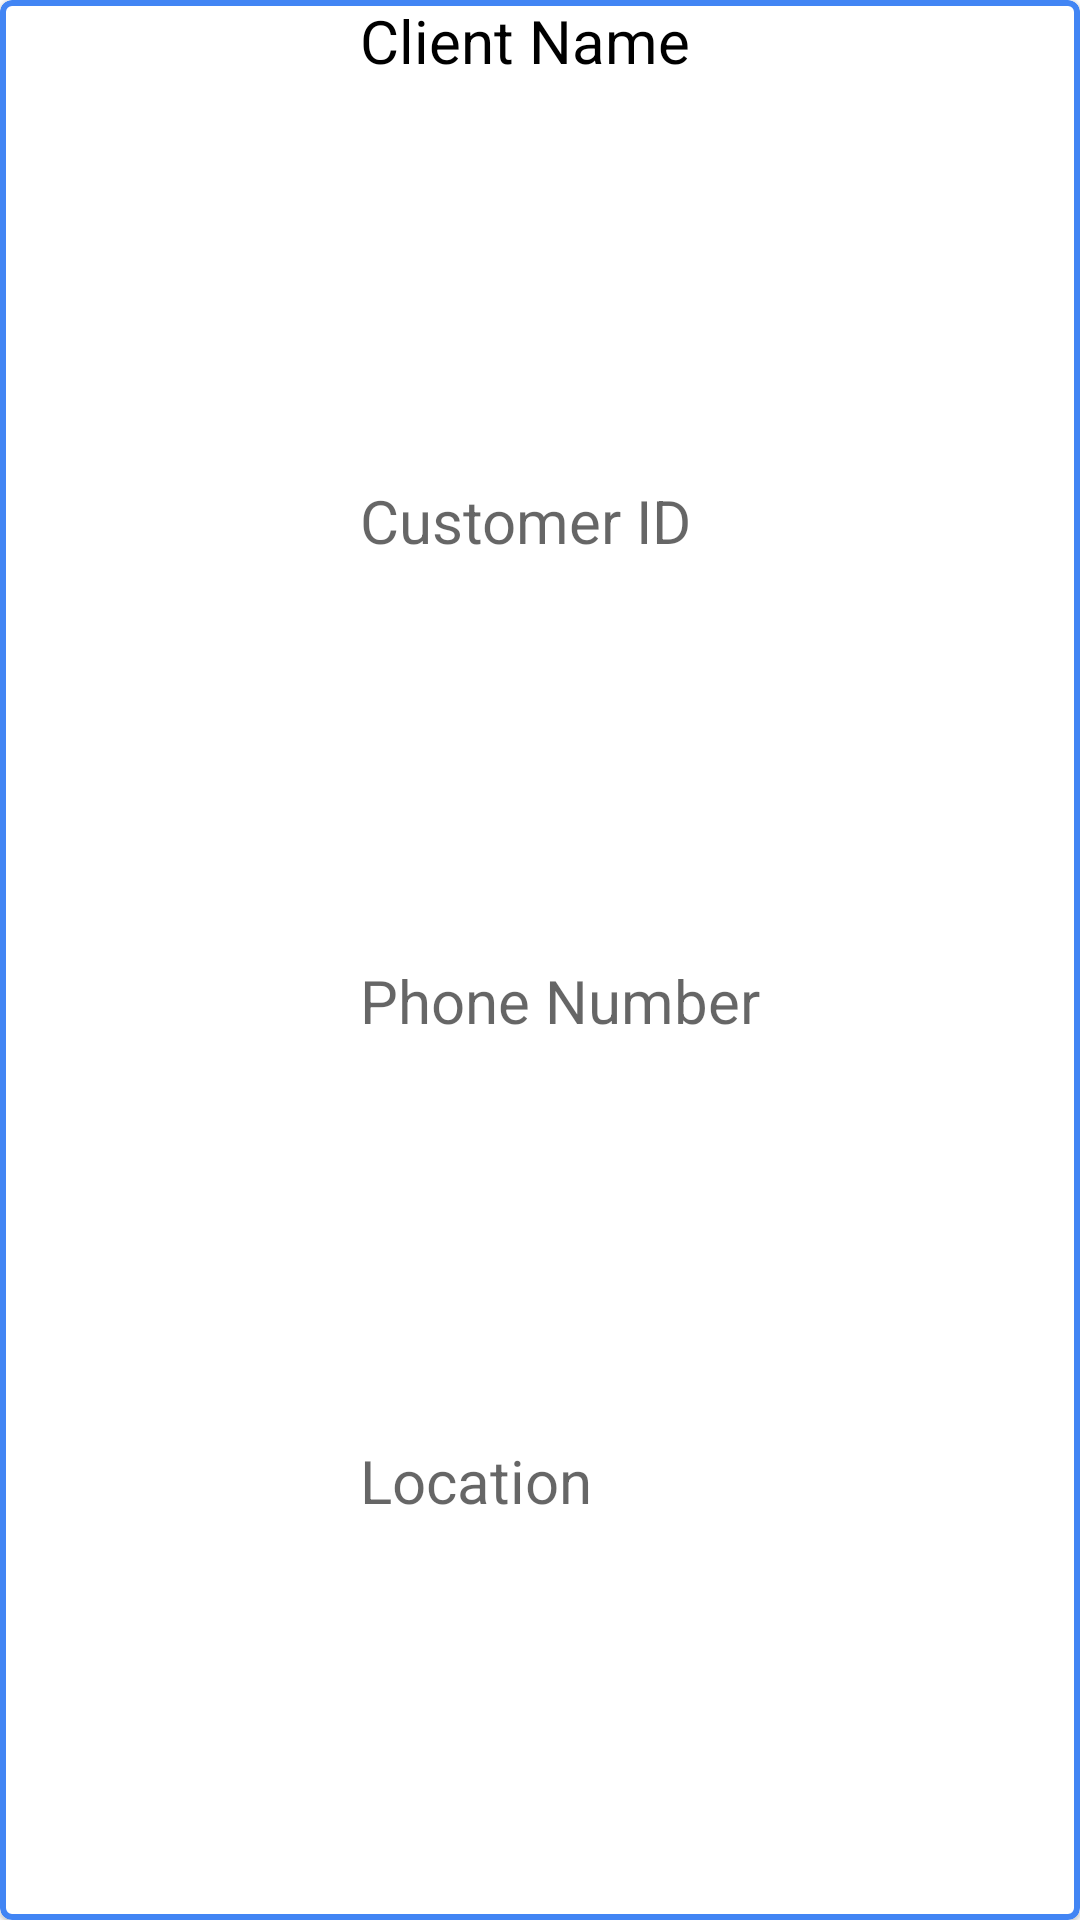

Write the Android layout XML for this screen, with the resource values it uses.
<!-- AndroidManifest.xml: application theme Theme.Quotes -->
<!-- res/layout/recv_item2.xml -->
<?xml version="1.0" encoding="utf-8"?>
<com.google.android.material.card.MaterialCardView xmlns:tools="http://schemas.android.com/tools"
    android:layout_width="match_parent"
    android:layout_margin="15dp"
    android:layout_height="wrap_content"
    xmlns:android="http://schemas.android.com/apk/res/android"
    xmlns:app="http://schemas.android.com/apk/res-auto"
    app:strokeColor="@color/ColorPrimary"
    app:strokeWidth="2dp">

    <androidx.constraintlayout.widget.ConstraintLayout
        android:layout_width="match_parent"
        android:layout_height="match_parent">

        <ImageView
            android:id="@+id/imgg"
            android:layout_width="80dp"
            android:layout_height="match_parent"
            android:src="@drawable/ic_person"
            app:layout_constraintBottom_toBottomOf="parent"
            app:layout_constraintEnd_toStartOf="@+id/linearLayout2"
            app:layout_constraintHorizontal_bias="0.0"
            app:layout_constraintStart_toStartOf="parent"
            app:layout_constraintTop_toTopOf="parent"
            app:layout_constraintVertical_bias="0.0" />

        <LinearLayout
            android:id="@+id/linearLayout2"
            android:layout_width="wrap_content"
            android:layout_height="match_parent"
            android:orientation="vertical"
            android:weightSum="4"
            app:layout_constraintBottom_toBottomOf="parent"
            app:layout_constraintEnd_toEndOf="parent"
            app:layout_constraintLeft_toRightOf="@+id/imgg"
            app:layout_constraintTop_toTopOf="parent">

            <TextView
                android:id="@+id/text_client_name"
                android:layout_width="250dp"
                android:layout_height="wrap_content"
                android:layout_weight="1"
                android:paddingStart="10dp"
                android:singleLine="true"
                android:text="Client Name"
                android:textColor="@color/black"
                android:textSize="20sp"
                app:layout_constraintEnd_toEndOf="parent"
                app:layout_constraintHorizontal_bias="0.0"
                app:layout_constraintStart_toStartOf="parent"
                app:layout_constraintTop_toTopOf="parent" />

            <TextView
                android:id="@+id/text_customer_id"
                android:layout_width="match_parent"
                android:layout_height="wrap_content"
                android:layout_weight="1"
                android:layout_gravity="start"
                android:hint="Customer ID"
                android:paddingStart="10dp"
                android:textColor="@color/black"
                android:textSize="20sp"
                app:layout_constraintEnd_toEndOf="parent"
                app:layout_constraintHorizontal_bias="0.0"
                app:layout_constraintStart_toStartOf="parent"
                app:layout_constraintTop_toBottomOf="@+id/text_client_name" />

            <TextView
                android:id="@+id/text_phone_no"
                android:layout_width="match_parent"
                android:layout_height="wrap_content"
                android:layout_marginEnd="16dp"
                android:layout_weight="1"
                android:hint="Phone Number"
                android:paddingStart="10dp"
                android:textColor="@color/black"
                android:textSize="20sp"
                app:layout_constraintEnd_toEndOf="parent"
                app:layout_constraintTop_toBottomOf="@+id/text_customer_id" />

            <TextView
                android:id="@+id/text_location"
                android:layout_width="match_parent"
                android:layout_height="wrap_content"
                android:layout_weight="1"
                android:hint="Location"
                android:paddingStart="10dp"
                android:textColor="@color/black"
                android:textSize="20sp"
                app:layout_constraintEnd_toEndOf="parent"
                app:layout_constraintHorizontal_bias="0.0"
                app:layout_constraintStart_toStartOf="parent"
                app:layout_constraintTop_toBottomOf="@+id/text_phone_no" />

        </LinearLayout>

    </androidx.constraintlayout.widget.ConstraintLayout>
</com.google.android.material.card.MaterialCardView>
<!-- resources referenced by this layout -->
<resources>
  <color name="ColorPrimary">#4285f4</color>
  <color name="black">#FF000000</color>
  <style name="Theme.Quotes" parent="Theme.MaterialComponents.DayNight.DarkActionBar">
          
          <item name="colorPrimary">@color/purple_500</item>
          <item name="colorPrimaryVariant">@color/purple_700</item>
          <item name="colorOnPrimary">@color/white</item>
          
          <item name="colorSecondary">@color/teal_200</item>
          <item name="colorSecondaryVariant">@color/teal_700</item>
          <item name="colorOnSecondary">@color/black</item>
          
          <item name="android:statusBarColor" tools:targetApi="l">?attr/colorPrimaryVariant</item>
          
          <item name="android:windowNoTitle">true</item>
          <item name="android:windowActionBar">false</item>
          <item name="android:windowFullscreen">true</item>
          <item name="android:windowContentOverlay">@null</item>
      </style>
  <color name="purple_500">#FF6200EE</color>
  <color name="purple_700">#FF3700B3</color>
  <color name="white">#FFFFFFFF</color>
  <color name="teal_200">#FF03DAC5</color>
  <color name="teal_700">#FF018786</color>
</resources>
